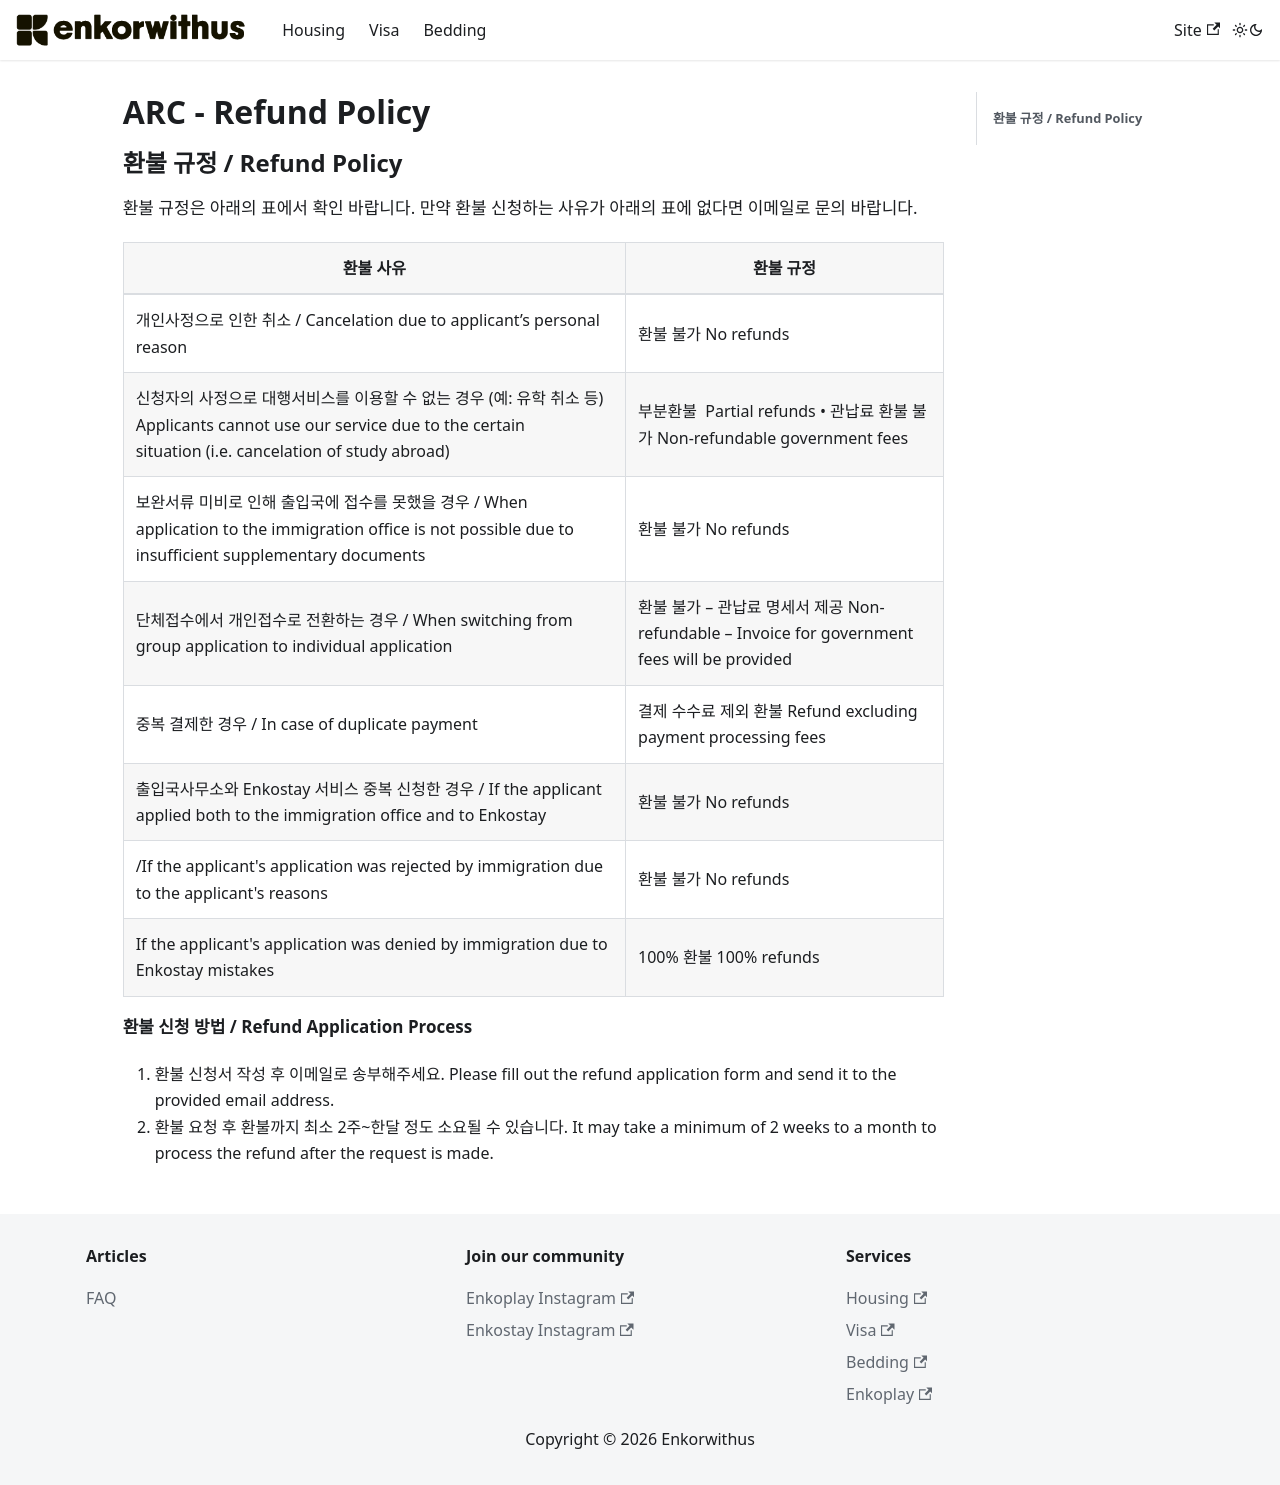

repository: Enjoy-Korea/help-center · page: policies/arc/refund_policy/index.html · generator: docusaurus

# ARC - Refund Policy

## **환불 규정 / Refund Policy**

환불 규정은 아래의 표에서 확인 바랍니다. 만약 환불 신청하는 사유가 아래의 표에 없다면 이메일로 문의 바랍니다.

| **환불 사유**                                                                                                                                                           | **환불 규정**                                                                                |
| ----------------------------------------------------------------------------------------------------------------------------------------------------------------------- | -------------------------------------------------------------------------------------------- |
| 개인사정으로 인한 취소 / Cancelation due to applicant’s personal reason                                                                                                 | 환불 불가 No refunds                                                                         |
| 신청자의 사정으로 대행서비스를 이용할 수 없는 경우 (예: 유학 취소 등) Applicants cannot use our service due to the certain situation (i.e. cancelation of study abroad) | 부분환불  Partial refunds • 관납료 환불 불가 Non-refundable government fees                  |
| 보완서류 미비로 인해 출입국에 접수를 못했을 경우 / When application to the immigration office is not possible due to insufficient supplementary documents               | 환불 불가 No refunds                                                                         |
| 단체접수에서 개인접수로 전환하는 경우 / When switching from group application to individual application                                                                 | 환불 불가 – 관납료 명세서 제공 Non-refundable – Invoice for government fees will be provided |
| 중복 결제한 경우 / In case of duplicate payment                                                                                                                         | 결제 수수료 제외 환불 Refund excluding payment processing fees                               |
| 출입국사무소와 Enkostay 서비스 중복 신청한 경우 / If the applicant applied both to the immigration office and to Enkostay                                               | 환불 불가 No refunds                                                                         |
| /If the applicant's application was rejected by immigration due to the applicant's reasons                                                                              | 환불 불가 No refunds                                                                         |
| If the applicant's application was denied by immigration due to Enkostay mistakes                                                                                       | 100% 환불 100% refunds                                                                       |

**환불 신청 방법 / Refund Application Process**

1. 환불 신청서 작성 후 이메일로 송부해주세요. Please fill out the refund application form and send it to the provided email address.
2. 환불 요청 후 환불까지 최소 2주~한달 정도 소요될 수 있습니다. It may take a minimum of 2 weeks to a month to process the refund after the request is made.
